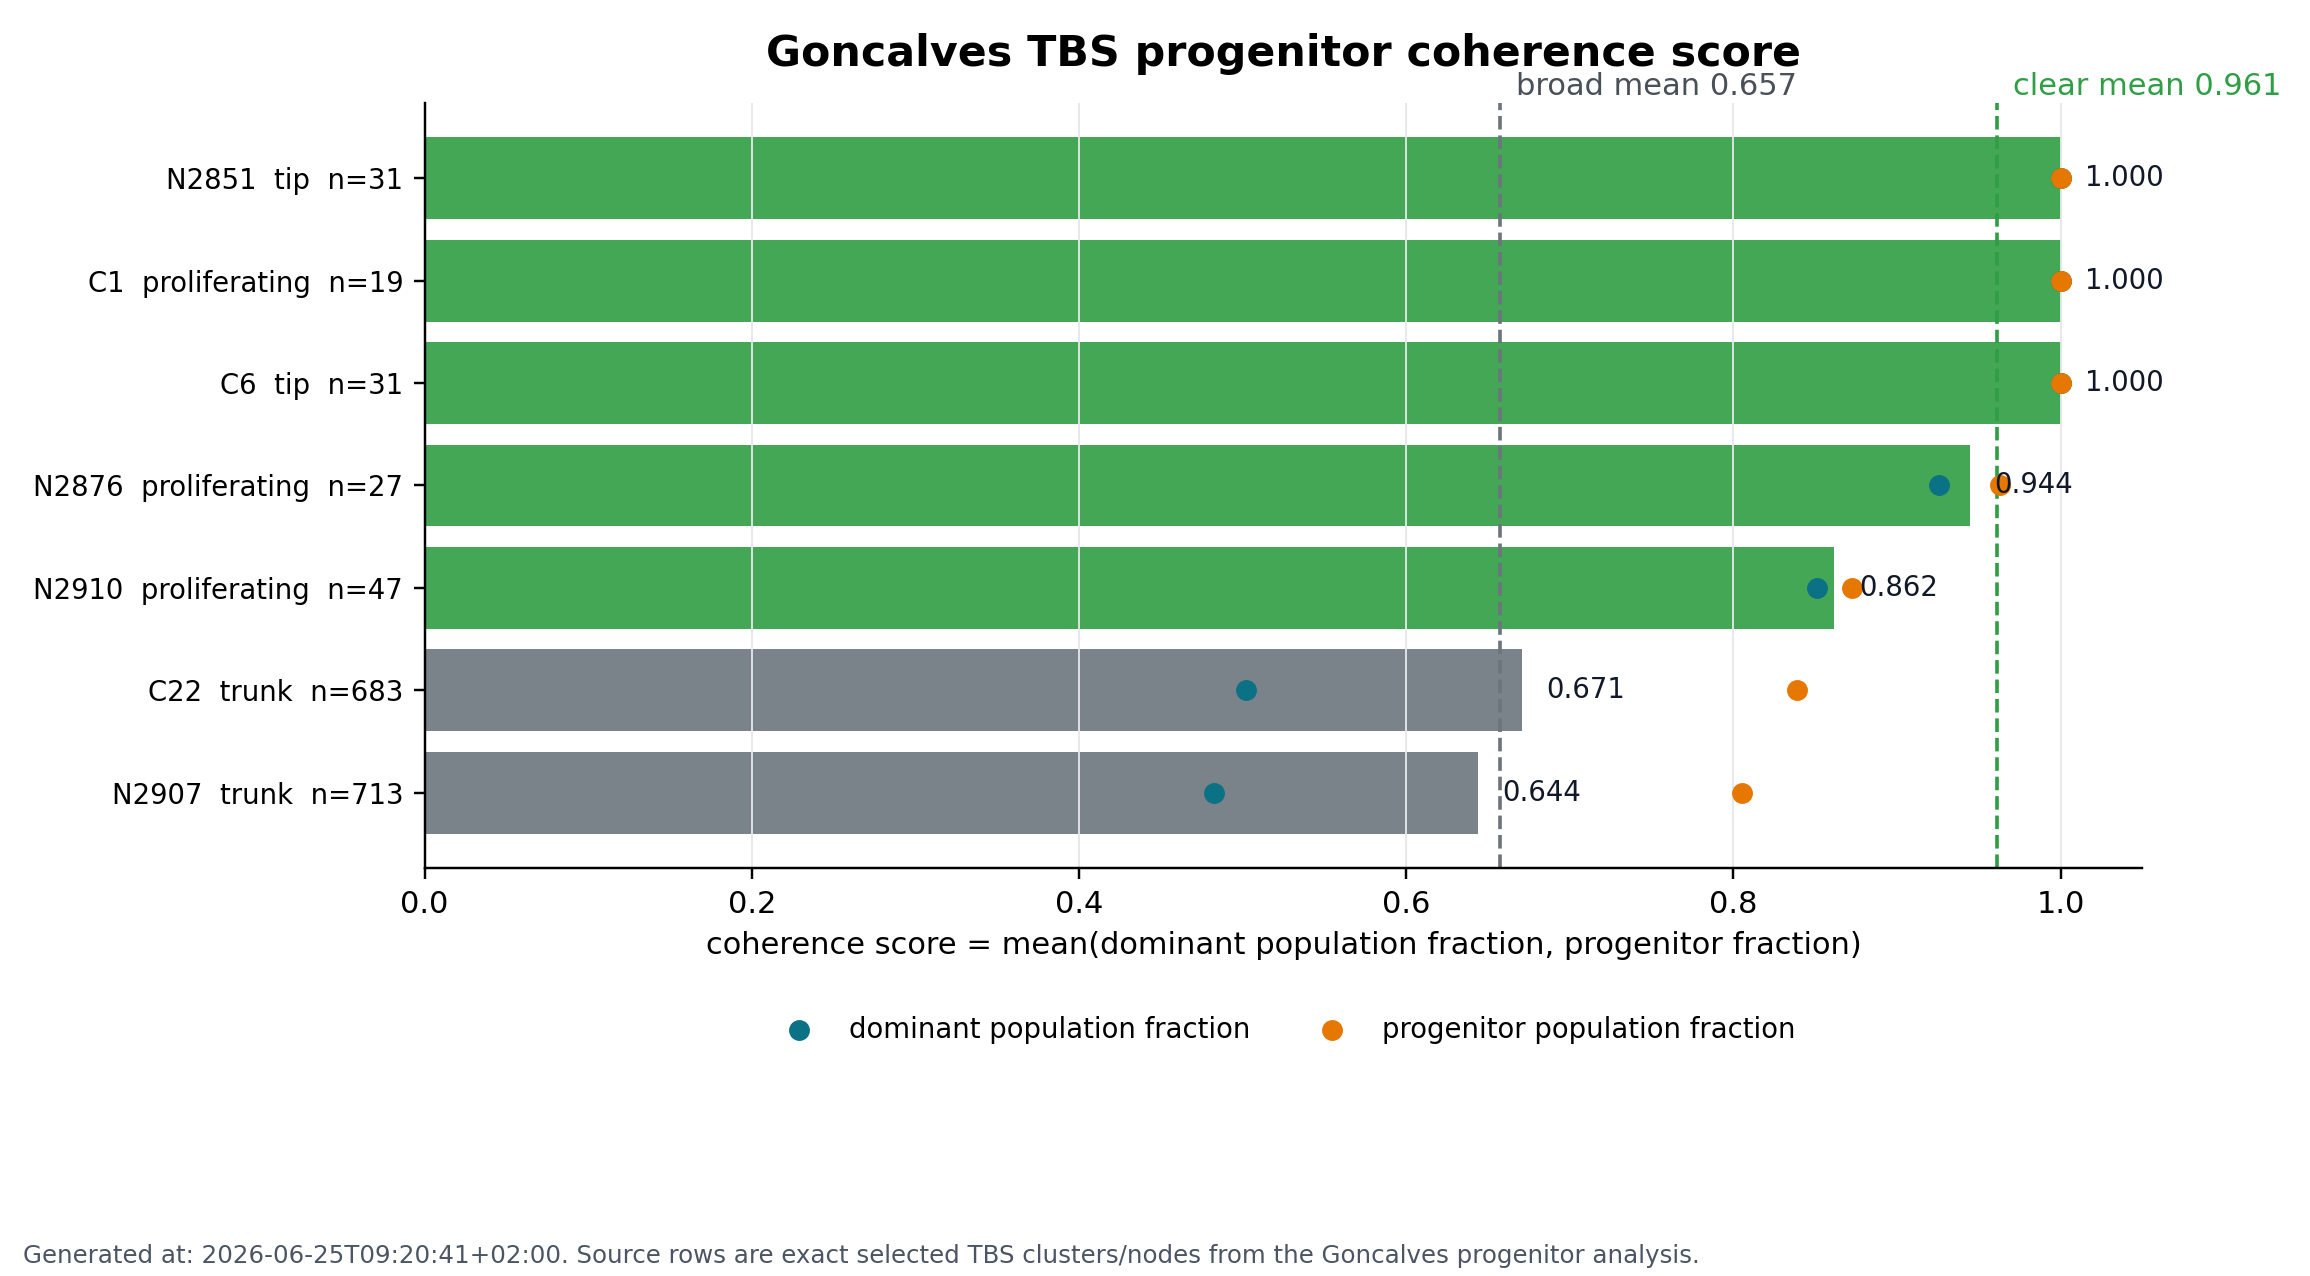

Values plotted in this chart, from the file beside it:
generated_at, label, source, class, n_cells, dominant_population, dominant_population_fraction, progenitor_population_fraction, coherence_score, top_populations
2026-06-25T09:20:41+02:00, C6, cluster, clear progenitor structure, 31, tip, 1.0, 1.0, 1.0, tip:31
2026-06-25T09:20:41+02:00, C1, cluster, clear progenitor structure, 19, proliferating, 1.0, 1.0, 1.0, proliferating:19
2026-06-25T09:20:41+02:00, N2851, inner_node, clear progenitor structure, 31, tip, 1.0, 1.0, 1.0, tip:31
2026-06-25T09:20:41+02:00, N2876, meeting_node, clear progenitor structure, 27, proliferating, 0.9259, 0.963, 0.9444, proliferating:25; mesenchyme:1; trunk:1
2026-06-25T09:20:41+02:00, N2910, meeting_node, clear progenitor structure, 47, proliferating, 0.8511, 0.8723, 0.8617, proliferating:40; mesenchyme:6; trunk:1
2026-06-25T09:20:41+02:00, C22, cluster, broad mixed neighborhood, 683, trunk, 0.5022, 0.8389, 0.6706, trunk:343; tip:147; mesenchyme:86; proli…
2026-06-25T09:20:41+02:00, N2907, meeting_node, broad mixed neighborhood, 713, trunk, 0.4825, 0.805, 0.6438, trunk:344; tip:147; mesenchyme:115; prol…
